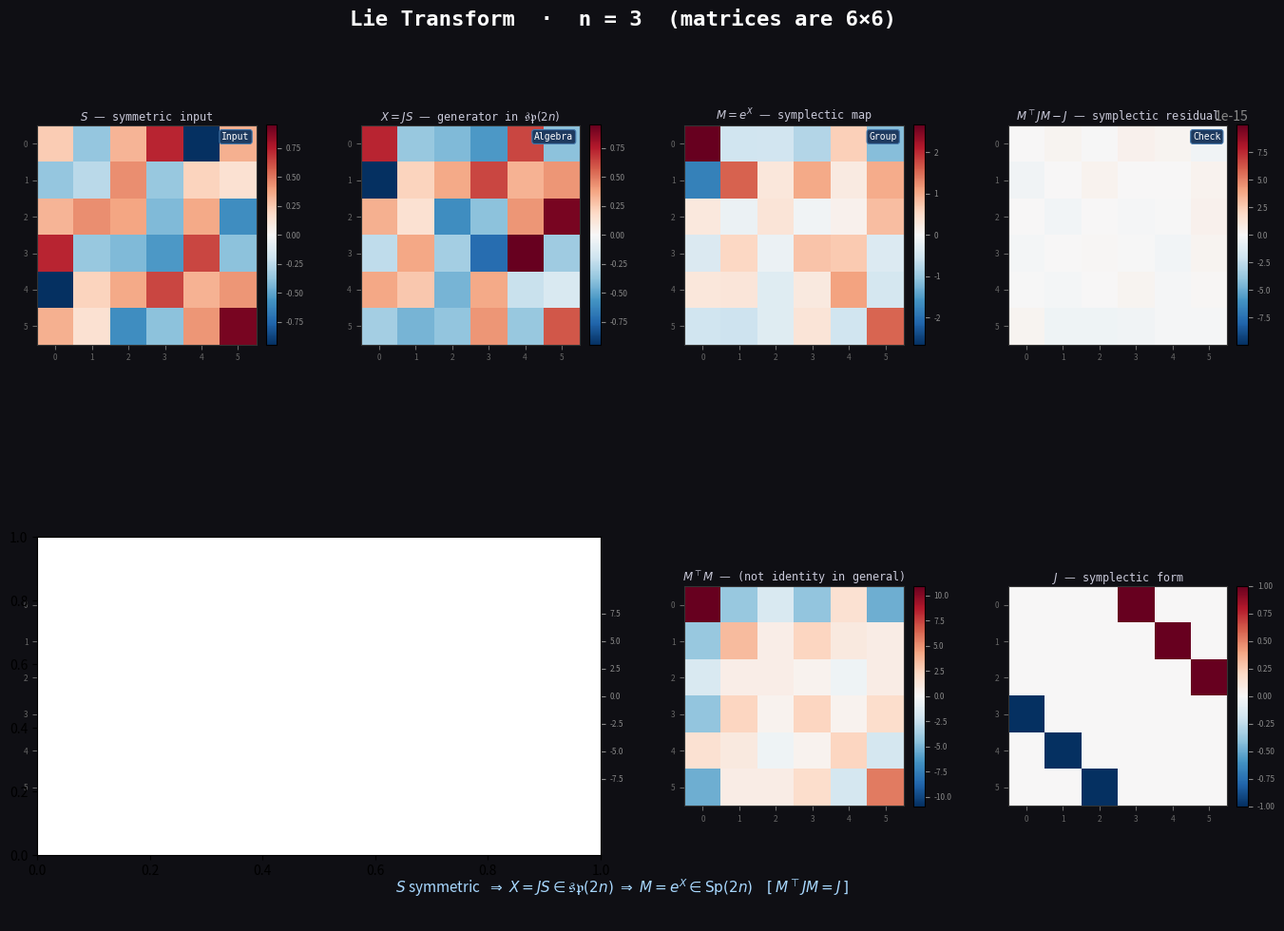

Write the Python code that produced this figure. (Note: this script raises an exception after producing the figure.)
# %%
"""
Lie Transform: Symmetric Matrix → Symplectic Matrix
====================================================
Given a symmetric matrix S (2n × 2n), the matrix JS belongs to the
symplectic Lie algebra sp(2n), and its matrix exponential M = exp(JS)
is a symplectic matrix in Sp(2n).

Background
----------
- Standard symplectic form J = [[0, I], [-I, 0]]
- Symplectic group:   Sp(2n) = { M : M^T J M = J }
- Symplectic algebra: sp(2n) = { X : X^T J + J X = 0 }
- Claim: S symmetric  ⟹  JS ∈ sp(2n)  ⟹  exp(JS) ∈ Sp(2n)

Physical meaning: S encodes a quadratic Hamiltonian H(z) = ½ zᵀ S z,
and M = exp(t JS) is the phase-space flow at time t=1.
"""

import numpy as np
from scipy.linalg import expm
import matplotlib.pyplot as plt
import matplotlib.gridspec as gridspec
from matplotlib.colors import TwoSlopeNorm

# ── Helpers ──────────────────────────────────────────────────────────────────

def symplectic_form(n: int) -> np.ndarray:
    """Standard 2n×2n symplectic form J = [[0, I], [-I, 0]]."""
    I = np.eye(n)
    return np.block([[np.zeros((n, n)), I], [-I, np.zeros((n, n))]])


def random_symmetric(size: int, rng: np.random.Generator, scale: float = 1.0) -> np.ndarray:
    """Generate a random symmetric matrix."""
    A = rng.standard_normal((size, size)) * scale
    return (A + A.T) / 2


def lie_transform(S: np.ndarray) -> tuple[np.ndarray, np.ndarray]:
    """
    Compute the Lie transform of a symmetric matrix S.

    Parameters
    ----------
    S : symmetric (2n, 2n) array

    Returns
    -------
    X : generator  JS  ∈ sp(2n)
    M : symplectic map  exp(JS) ∈ Sp(2n)
    """
    assert S.shape[0] == S.shape[1], "S must be square"
    assert S.shape[0] % 2 == 0,      "Size must be even (2n)"
    assert np.allclose(S, S.T, atol=1e-10), "S must be symmetric"

    n = S.shape[0] // 2
    J = symplectic_form(n)
    X = J @ S          # generator in sp(2n)
    M = expm(X)        # symplectic map in Sp(2n)
    return X, M


# ── Verification ─────────────────────────────────────────────────────────────

def verify_symplectic(M: np.ndarray, J: np.ndarray, tol: float = 1e-9) -> dict:
    """Check M^T J M = J and |det M| = 1."""
    residual = M.T @ J @ M - J
    error    = np.linalg.norm(residual, ord='fro')
    det      = np.linalg.det(M)
    return {
        "symplectic_error":  error,
        "is_symplectic":     error < tol,
        "det(M)":            det.real,
        "det_error":         abs(abs(det) - 1.0),
    }


def verify_algebra(X: np.ndarray, J: np.ndarray, tol: float = 1e-9) -> dict:
    """Check X^T J + J X = 0 (X lies in sp(2n))."""
    residual = X.T @ J + J @ X
    error    = np.linalg.norm(residual, ord='fro')
    return {
        "algebra_error": error,
        "in_sp2n":       error < tol,
    }


# ── Visualization ─────────────────────────────────────────────────────────────

def plot_results(S: np.ndarray, X: np.ndarray, M: np.ndarray, J: np.ndarray, n: int):
    fig = plt.figure(figsize=(14, 10), facecolor="#0f0f14")
    fig.suptitle(
        f"Lie Transform  ·  n = {n}  (matrices are {2*n}×{2*n})",
        fontsize=16, fontweight="bold", color="white", y=0.97,
        fontfamily="monospace",
    )

    gs = gridspec.GridSpec(
        2, 4, figure=fig,
        hspace=0.45, wspace=0.35,
        left=0.06, right=0.97, top=0.90, bottom=0.08,
    )

    axes_info = [
        (gs[0, 0], S,          r"$S$ — symmetric input",              "Input"),
        (gs[0, 1], X,          r"$X = JS$ — generator in $\mathfrak{sp}(2n)$", "Algebra"),
        (gs[0, 2], M,          r"$M = e^{X}$ — symplectic map",       "Group"),
        (gs[0, 3], M.T@J@M-J,  r"$M^\top J M - J$ — symplectic residual", "Check"),
        (gs[1, 0], S@S.T,      r"$SS^\top$ — symmetric (sanity)",     None),
        (gs[1, 1], X.T@J+J@X,  r"$X^\top J + JX$ — algebra residual", None),
        (gs[1, 2], M.T@M,      r"$M^\top M$ — (not identity in general)", None),
        (gs[1, 3], J,          r"$J$ — symplectic form",              None),
    ]

    for spec, mat, title, badge in axes_info:
        ax = fig.add_subplot(spec)
        vmax = max(abs(mat).max(), 1e-14)
        norm = TwoSlopeNorm(vmin=-vmax, vcenter=0, vmax=vmax)
        im = ax.imshow(mat, cmap="RdBu_r", norm=norm, interpolation="nearest", aspect="equal")
        ax.set_title(title, fontsize=8.5, color="#c8c8d8", pad=4, fontfamily="monospace")
        ax.tick_params(colors="#666", labelsize=6)
        for spine in ax.spines.values():
            spine.set_edgecolor("#333")
        cb = fig.colorbar(im, ax=ax, fraction=0.046, pad=0.04)
        cb.ax.tick_params(labelsize=6, colors="#888")

        if badge:
            ax.text(
                0.97, 0.97, badge,
                transform=ax.transAxes, ha="right", va="top",
                fontsize=7, color="white", fontfamily="monospace",
                bbox=dict(boxstyle="round,pad=0.25", fc="#1e3a5f", ec="#4477aa", lw=0.8),
            )

    # ── Phase-space orbit panel ──────────────────────────────────────────────
    ax_orbit = fig.add_subplot(gs[1, :2])  # reuse bottom-left two slots... but gs is 2×4
    # Actually let me put it differently — add a wide axis at the bottom
    # The gs[1,0] and gs[1,1] are already used; let me overlay a new subplot
    # I'll add a dedicated text box instead
    ax_info = fig.add_axes([0.06, 0.01, 0.88, 0.065], facecolor="#13131a")
    ax_info.axis("off")

    info_lines = (
        r"$S$ symmetric $\;\Rightarrow\;$"
        r"$X = JS \in \mathfrak{sp}(2n)$"
        r"$\;\Rightarrow\;$"
        r"$M = e^{X} \in \mathrm{Sp}(2n)$"
        r"$\quad[\,M^\top J M = J\,]$"
    )
    ax_info.text(
        0.5, 0.55, info_lines,
        ha="center", va="center", fontsize=11, color="#a8d8ff",
        transform=ax_info.transAxes,
    )

    plt.savefig("/mnt/user-data/outputs/lie_transform.png", dpi=150, bbox_inches="tight")
    plt.show()
    print("Figure saved → lie_transform.png")


# ── Phase-space demo: propagate an ellipse ────────────────────────────────────

def plot_phase_space(S: np.ndarray, steps: int = 200):
    """
    Show how the symplectic flow M(t) = exp(t JS) acts on a circle
    of initial conditions in 2D phase space (n=1).
    """
    assert S.shape == (2, 2), "Phase-space demo requires n=1 (2×2 matrices)"
    J = symplectic_form(1)
    X = J @ S

    theta = np.linspace(0, 2 * np.pi, 200)
    circle = np.stack([np.cos(theta), np.sin(theta)], axis=0)  # (2, 200)

    ts = np.linspace(0, 2 * np.pi, steps)
    trajectories = []
    for t in ts:
        Mt = expm(t * X)
        trajectories.append(Mt @ circle)  # (2, 200)

    fig, axes = plt.subplots(1, 2, figsize=(12, 5), facecolor="#0f0f14")
    fig.suptitle("Phase-space flow (n=1):  circle under  $M(t) = e^{tJS}$",
                 color="white", fontsize=13, fontfamily="monospace")

    # Left: snapshots at several times
    ax = axes[0]
    ax.set_facecolor("#0f0f14")
    cmap = plt.cm.plasma
    snapshot_times = np.linspace(0, 2 * np.pi, 8, endpoint=False)
    for t in snapshot_times:
        Mt = expm(t * X)
        pts = Mt @ circle
        color = cmap(t / (2 * np.pi))
        ax.plot(pts[0], pts[1], lw=1.5, color=color, alpha=0.85)
    ax.plot(*circle, lw=2, color="white", ls="--", alpha=0.4, label="t = 0")
    ax.set_title("Snapshots at $t = 0, \\frac{\\pi}{4}, \\ldots, 2\\pi$",
                 color="#c8c8d8", fontfamily="monospace")
    ax.set_aspect("equal")
    ax.tick_params(colors="#666")
    for sp in ax.spines.values():
        sp.set_edgecolor("#333")
    ax.legend(fontsize=8, labelcolor="white", facecolor="#1a1a25", edgecolor="#333")

    # Right: trace of a single point
    ax2 = axes[1]
    ax2.set_facecolor("#0f0f14")
    point = np.array([1.0, 0.0])
    orbit = np.array([expm(t * X) @ point for t in ts])
    sc = ax2.scatter(orbit[:, 0], orbit[:, 1], c=ts, cmap="plasma", s=8, zorder=3)
    ax2.set_title("Orbit of $(1, 0)$ over $t \\in [0, 2\\pi]$",
                  color="#c8c8d8", fontfamily="monospace")
    ax2.set_aspect("equal")
    ax2.tick_params(colors="#666")
    for sp in ax2.spines.values():
        sp.set_edgecolor("#333")
    cb = fig.colorbar(sc, ax=ax2, fraction=0.046, pad=0.04)
    cb.set_label("$t$", color="white", fontsize=10)
    cb.ax.tick_params(colors="#888", labelsize=7)

    plt.tight_layout()
    plt.savefig("/mnt/user-data/outputs/lie_transform_phase_space.png", dpi=150, bbox_inches="tight")
    plt.show()
    print("Figure saved → lie_transform_phase_space.png")


# ── Main ──────────────────────────────────────────────────────────────────────

def main():
    rng = np.random.default_rng(42)

    # ── General case: n = 3 (6×6 matrices) ──────────────────────────────────
    n = 3
    N = 2 * n
    S = random_symmetric(N, rng, scale=0.8)
    J = symplectic_form(n)

    X, M = lie_transform(S)

    alg_check  = verify_algebra(X, J)
    symp_check = verify_symplectic(M, J)

    print("=" * 55)
    print(f"  Lie Transform Demo  (n={n}, matrices {N}×{N})")
    print("=" * 55)
    print(f"\n  S symmetric?        {np.allclose(S, S.T)}")
    print(f"\n  X = JS  ∈ sp(2n)?")
    print(f"    ‖X^T J + J X‖_F  = {alg_check['algebra_error']:.2e}   ✓" if alg_check["in_sp2n"]
          else f"    ‖X^T J + J X‖_F  = {alg_check['algebra_error']:.2e}   ✗")
    print(f"\n  M = exp(X) ∈ Sp(2n)?")
    print(f"    ‖M^T J M - J‖_F  = {symp_check['symplectic_error']:.2e}   ✓" if symp_check["is_symplectic"]
          else f"    ‖M^T J M - J‖_F  = {symp_check['symplectic_error']:.2e}   ✗")
    print(f"    det(M)           = {symp_check['det(M)']:.10f}  (should be 1)")
    print(f"    |det(M)| - 1     = {symp_check['det_error']:.2e}")
    print("=" * 55)

    plot_results(S, X, M, J, n)

    # ── Phase-space demo: n = 1 ──────────────────────────────────────────────
    print("\nPhase-space demo (n=1) ...")
    S1 = random_symmetric(2, rng, scale=1.0)
    plot_phase_space(S1)

# %%

if __name__ == "__main__":
    main()
